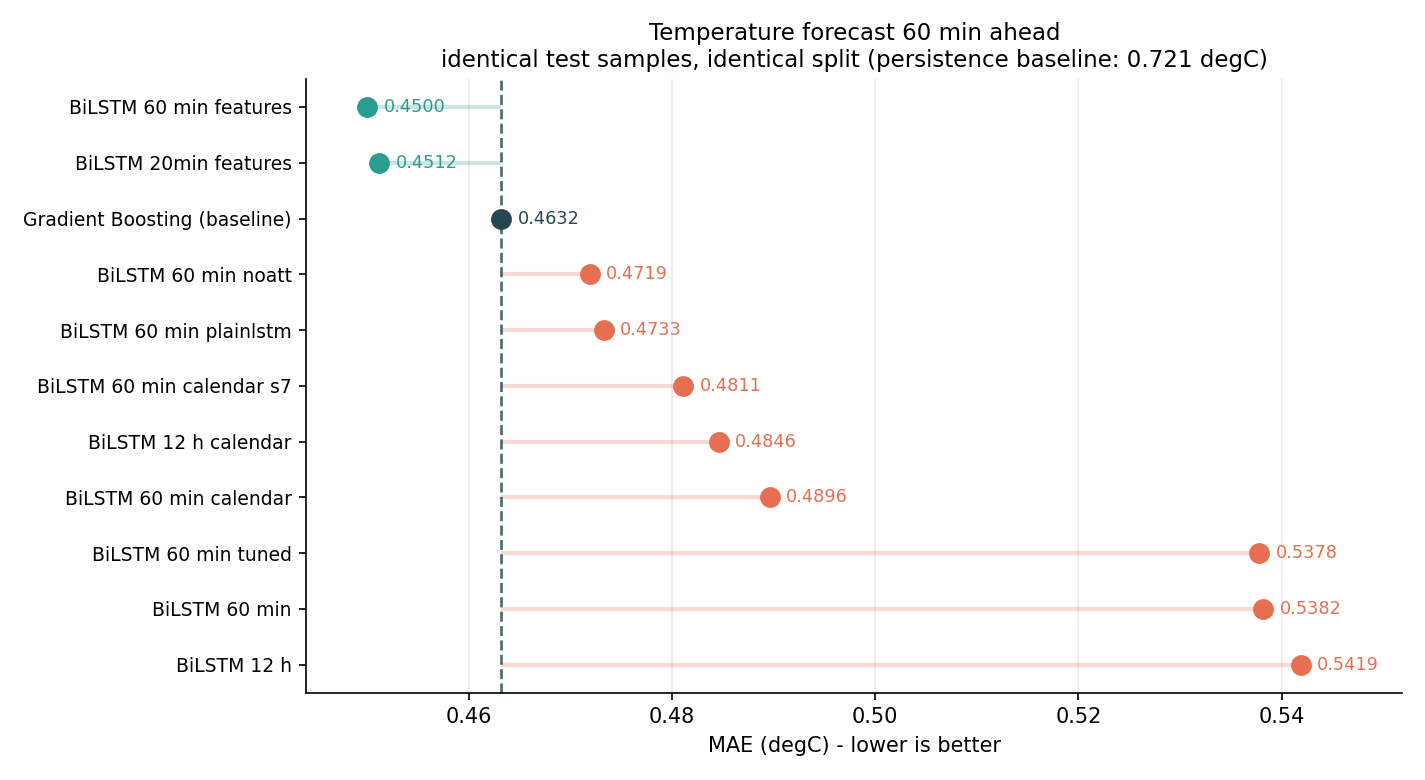

Values plotted in this chart, from the file beside it:
model, MAE, RMSE, Bias, Skill_%
bilstm_60min_features, 0.45, 0.6503, -0.0738, 37.55
bilstm_20min_features, 0.4512, 0.6547, -0.0574, 37.38
baseline_gradientboosting, 0.4632, 0.6735, -0.0296, 35.71
bilstm_60min_noatt, 0.4719, 0.6798, -0.0082, 34.51
bilstm_60min_plainlstm, 0.4733, 0.6833, -0.0141, 34.31
bilstm_60min_calendar_s7, 0.4811, 0.6874, -0.0261, 33.24
bilstm_720min_calendar, 0.4846, 0.6897, -0.1075, 32.75
bilstm_60min_calendar, 0.4896, 0.6942, -0.061, 32.05
bilstm_60min_tuned, 0.5378, 0.7878, -0.0449, 25.36
bilstm_60min, 0.5382, 0.7916, 0.0104, 25.31
bilstm_720min, 0.5419, 0.7771, -0.0661, 24.79
persistence, 0.7205, 1.014, 0.0015, 0.0
